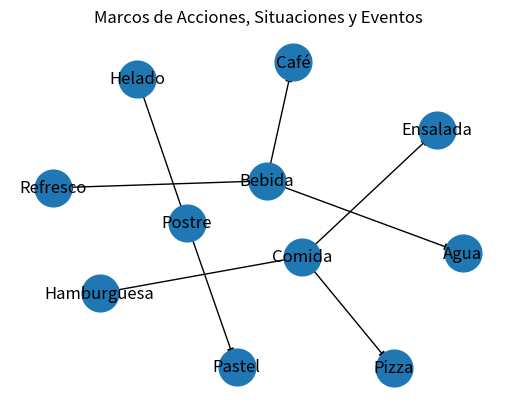

The matplotlib source for this figure:
"""Dafne Sarahi Villanueva Ceja 21310176
Lógica---> Representación del Conocimiento ---> Acciones, Situaciones y Eventos: Marcos"""
import networkx as nx
import matplotlib.pyplot as plt

# Creamos un grafo dirigido para representar los marcos
G = nx.DiGraph()

# Definimos los marcos y sus relaciones
marcos = {
    "Comida": ["Pizza", "Hamburguesa", "Ensalada"],
    "Bebida": ["Refresco", "Agua", "Café"],
    "Postre": ["Pastel", "Helado"]
}

# Añadimos nodos (marcos y elementos) al grafo
for marco, elementos in marcos.items():
    G.add_node(marco)
    G.add_nodes_from(elementos)
    for elemento in elementos:
        G.add_edge(marco, elemento)

# Dibujamos el grafo
pos = nx.spring_layout(G)  # Calculamos la disposición de los nodos
nx.draw_networkx_nodes(G, pos, node_size=700)  # Dibujamos los nodos
nx.draw_networkx_labels(G, pos)  # Añadimos etiquetas a los nodos
nx.draw_networkx_edges(G, pos, arrows=True)  # Dibujamos los arcos con flechas

# Mostramos el grafo
plt.title("Marcos de Acciones, Situaciones y Eventos")
plt.axis("off")
plt.show()
